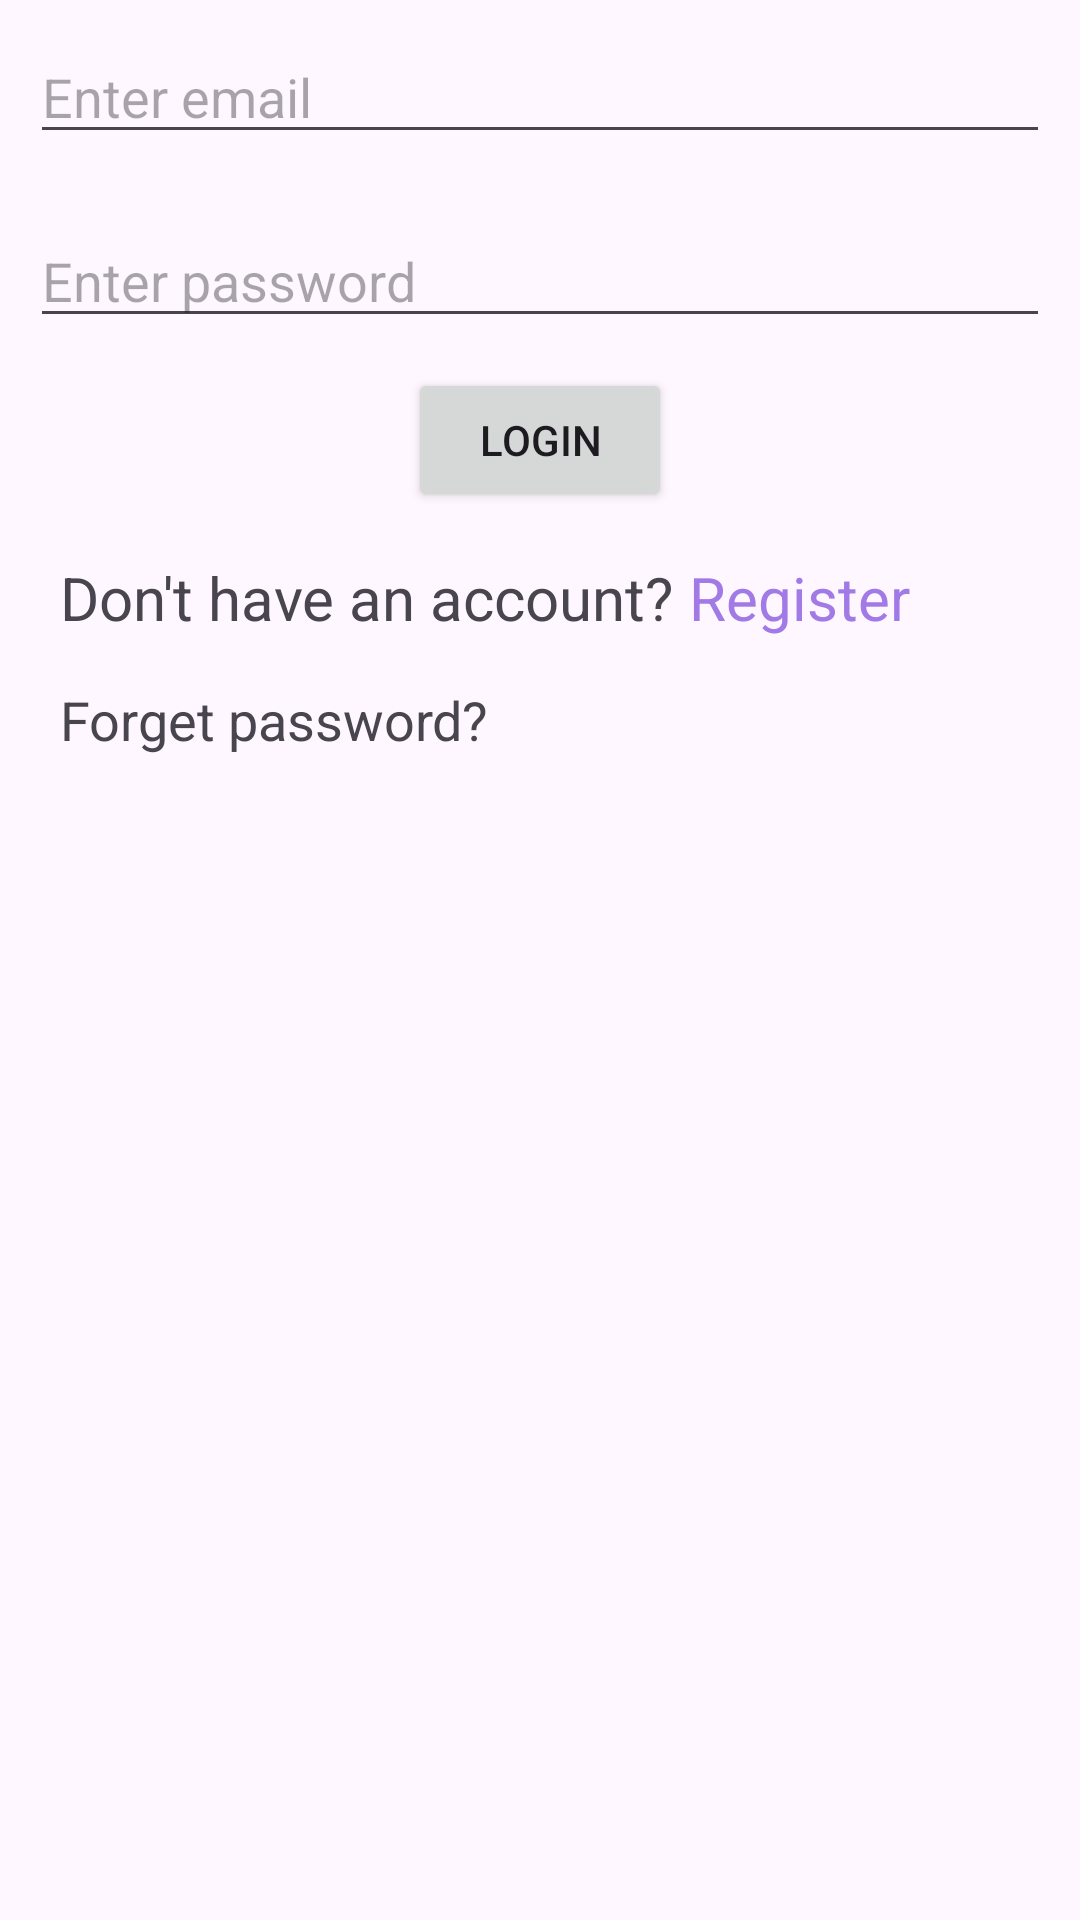

Here is an Android app screen rendered from its layout file. Give the layout XML and the strings, colors and styles it references.
<!-- AndroidManifest.xml: application theme Theme.FBChat -->
<!-- res/layout/fragment_login.xml -->
<?xml version="1.0" encoding="utf-8"?>
<layout>
<LinearLayout xmlns:android="http://schemas.android.com/apk/res/android"
    xmlns:tools="http://schemas.android.com/tools"
    android:layout_width="match_parent"
    android:layout_height="match_parent"
    android:orientation="vertical"
    tools:context=".fragments.LoginFragment">


    <EditText
        android:layout_width="match_parent"
        android:layout_height="wrap_content"
        android:layout_margin="@dimen/margin_10dp"
        android:id="@+id/etEmail"
        android:inputType="textEmailAddress"
        android:hint="@string/enter_email"/>
    <EditText
        android:layout_width="match_parent"
        android:layout_height="wrap_content"
        android:id="@+id/etPassword"
        android:inputType="textPassword"
        android:layout_margin="@dimen/margin_10dp"
        android:hint="@string/enter_password"/>
    <Button
        android:layout_width="wrap_content"
        android:layout_height="wrap_content"
        android:id="@+id/btnLogin"
        android:text="@string/login"
        android:layout_gravity="center"/>
    <LinearLayout
        android:layout_width="match_parent"
        android:layout_height="wrap_content"
        android:orientation="horizontal"
        android:padding="@dimen/margin_10dp">
        <TextView
            android:layout_width="wrap_content"
            android:layout_height="wrap_content"
            android:text="@string/dont_have_an_account"
            android:textSize="20sp"
            android:layout_marginLeft="@dimen/margin_10dp"
            android:layout_gravity="center"/>
        <TextView
            android:layout_width="wrap_content"
            android:layout_height="wrap_content"
            android:text="@string/register"
            android:id="@+id/tvRegister"
            android:padding="@dimen/margin_5dp"
            android:layout_gravity="center"
            android:textSize="20sp"
            android:textColor="@color/purple"/>

    </LinearLayout>
    <TextView
        android:layout_width="wrap_content"
        android:layout_height="wrap_content"
        android:text="@string/forget_password"
        android:id="@+id/tvforgetPassword"
        android:textSize="18sp"
        android:layout_marginLeft="@dimen/margin_20dp"/>


</LinearLayout>
</layout>
<!-- resources referenced by this layout -->
<resources>
  <color name="purple">#A17AE6</color>
  <dimen name="margin_10dp">10dp</dimen>
  <dimen name="margin_20dp">20dp</dimen>
  <dimen name="margin_5dp">5dp</dimen>
  <string name="dont_have_an_account">Don\'t have an account?</string>
  <string name="enter_email">Enter email</string>
  <string name="enter_password">Enter password</string>
  <string name="forget_password">Forget password?</string>
  <string name="login">Login</string>
  <string name="register">Register</string>
  <style name="Theme.FBChat" parent="Base.Theme.FBChat" />
  <style name="Base.Theme.FBChat" parent="Theme.Material3.DayNight">
          
          
      </style>
</resources>
